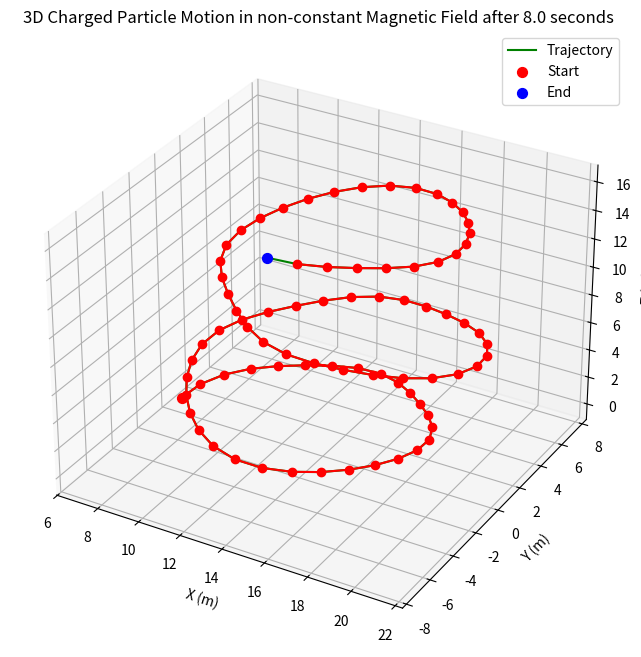

Write the Python code that produced this figure.
import math as m 
import numpy as np 
import matplotlib.pyplot as plt

#############################################################################################
#############################################################################################

## Now ULTIMATELY we look at SYSTEMS of vector ode #############

# This code solves a system of ordinary differential equations using the Runge-Kutta method.
# For systems like this one here :
# dx/dt = f(t,x,y,z) = x + 2 * y
# dy/dt = g(t,x,y,z) = 3*x+2*y

#############################################################################################
#############################################################################################
# Constants
q = 1.0 # Positive ladninger følger høyre håndsregelen her, negative følger venstre håndsregelen
m1 = .45
B0 = 1.0

# Initial values
v0 = np.array([0.0, 12.0, 2.0])  # vx, vy, vz
r0 = np.array([7.0, 0.0, 0.0])  # x, y, z

t0 = 0.0
tf = 8.0  # End time
h = 0.1
n= int((tf - t0) / h) #Alternative 
#############################################################################################
#############################################################################################
# Define the functions for the system of ODEs

def B_felt(t,r):
    x, y , z= r
    const_B = [0.0, 0.0, -B0]
    var_B= [0.0,0.0,1 + 0.5 * np.sin(x) + 0.3 * np.cos(y)]
    return np.array(var_B)  # Constant B in z# Lorentz force
def f(t, r, v):  
    B = B_felt(t, r)
    return (q / m1) * np.cross(v, B)

#############################################################################################
#############################################################################################

def g(t, r, v): #drdt really 
    return v

def Runge_Kutta_system(t0,r0,v0,h,n):
    
    t = np.zeros(n+1)
    r = np.zeros((n+1,3))
    v = np.zeros((n+1,3))

    t[0],r[0],v[0] = t0,r0,v0
    
    for i in range (n):
        ti,ri,vi = t[i], r[i], v[i]
       

        K1, G1 = f(ti,ri,vi), g(ti,ri,vi)

        K2 = f(ti + h/2, ri + h*G1/2, vi + h*K1/2)
        G2 = g(ti + h/2, ri + h*G1/2, vi + h*K1/2)

        K3 = f(ti + h/2, ri + h*G2/2, vi + h*K2/2)
        G3 = g(ti + h/2, ri + h*G2/2, vi + h*K2/2)

        K4 = f(ti + h , ri + h*G3, vi + h*K3)
        G4 = g(ti + h , ri + h*G3, vi + h*K3)

        t[i+1] = t[i] + h 
        v[i+1] = v[i] + h/6 * (K1 + 2*K2 + 2*K3 + K4)
        r[i+1] = r[i] + h/6 * (G1 + 2*G2 + 2*G3 + G4)
        
    return t,r,v

#############################################################################################
#############################################################################################

############################# For perfect sircle motion #####################################

#period = 2 * np.pi / (q * B0 / m)  # 2*pi / omega_c
#tf = period * 1  # for one full circle
#h = 0.01
#n = int(tf / h)
#################################################################

# Run simulation
t_vals, r_vals, v_vals = Runge_Kutta_system(t0, r0, v0, h,n) # Tilstanden etter n steg

# Plot trajectory
x_vals = r_vals[:, 0]
y_vals = r_vals[:, 1]
z_vals = r_vals[:, 2]

def kinetic_energy(v):
    return 0.5 * m1 * np.dot(v, v)

print("Initial KE:", kinetic_energy(v0))
print("Final KE:", kinetic_energy(v_vals[-1]))

# Plotting og animasjon
#############################################################################################
#############################################################################################

from mpl_toolkits.mplot3d import Axes3D
from matplotlib.animation import FuncAnimation

# 3D Plotting
fig = plt.figure(figsize=(10, 8))
ax = fig.add_subplot(111, projection='3d')

# Plot trajectory
ax.plot(x_vals, y_vals, z_vals, 'g-', linewidth=1.5, label='Trajectory')
ax.scatter([r0[0]], [r0[1]], [r0[2]], c='r', s=50, label='Start')
ax.scatter([x_vals[-1]], [y_vals[-1]], [z_vals[-1]], c='b', s=50, label='End')

# Animation setup
line, = ax.plot([], [], [], 'o-', color="r", markersize=6)
def animate(i):
    line.set_data(r_vals[:i, 0], r_vals[:i, 1])
    line.set_3d_properties(r_vals[:i, 2])
    return line,

# Create animation
ani = FuncAnimation(fig, animate, frames=len(t_vals), interval=30, blit=True)

ax.set_xlabel('X (m)')
ax.set_ylabel('Y (m)')
ax.set_zlabel('Z (m)')
ax.set_title(f'3D Charged Particle Motion in non-constant Magnetic Field after {tf} seconds')
ax.legend()
ax.grid(True)
ani.save('3D_particle_motion_varB.gif', writer='pillow', fps=20)
plt.show()


# At 627 iterations, the particle makes a perfect circle revolution, But Ek_0 != EK_f still decimals
#############################################################################################
#############################################################################################
